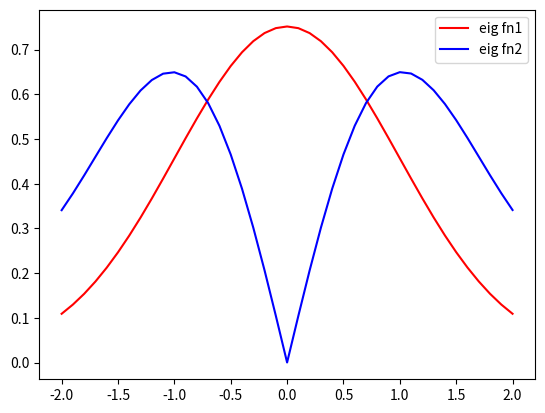

Write Python code to recreate this figure.
import numpy as np
from scipy.integrate import odeint
from scipy.integrate import solve_ivp
from scipy.sparse.linalg import eigs
import matplotlib.pyplot as plt

### PART A ###
col = ['r', 'b', 'g', 'c', 'm']  # eigenfunc colors
tol = 1e-4; L = 4; L_Len = 2*L*10; xp = [-L,L]
xshoot = np.linspace(xp[0],xp[1],L_Len+1)
eps_start = 0.1

A1 = np.zeros([L_Len+1,0])
A2 = np.array([0.0,0.0,0.0,0.0,0.0])

def shoot2(x, phi, eps):
  return [phi[1], (x**2-eps)*phi[0]]

for modes in range(1, 6):  # begin mode loop
    eps = eps_start  # initial value of eigenvalue beta
    deps = 0.2  # default step size in beta

    for _ in range(1000):  # begin convergence loop for beta
        eps0 = [1, np.sqrt(16-eps)]

        # y = odeint(shoot2, eps0, xshoot, args=(eps,))
        y = solve_ivp(shoot2, xp, eps0, t_eval=xshoot, args=(eps,))
        y = y.y.T
        if abs(y[-1, 1] + np.sqrt(16-eps)*y[-1,0]) < tol:  # check for convergence
            break  # get out of convergence loop
        if (-1) ** (modes + 1) * (y[-1, 1] + np.sqrt(16-eps)*y[-1,0]) > 0:
            eps += deps
        else:
            eps -= deps / 2
            deps /= 2
    eps_start = eps + 0.1  # after finding eigenvalue, pick new start
    norm = np.trapz(y[:, 0] * y[:, 0], xshoot)  # calculate the normalization
    # plt.plot(xshoot, y[:, 0] / np.sqrt(norm), col[modes - 1], label=("eig fn" + (str)(modes)))  # plot modes
    A1 = np.column_stack((A1, y[:,0] / np.sqrt(norm)))
    A2[modes-1] = eps

A1 = abs(A1)

### PART B ###

L = 4; L_Len = 2*L*10; xp = [-L,L]; dx = 0.1
xshoot = np.linspace(xp[0],xp[1],L_Len+1)

A3 = np.zeros([L_Len+1,0])
A4 = np.array([0.0,0.0,0.0,0.0,0.0])

# Matrix A
A = np.zeros([79,79])
A[0,0] = 2/3 + dx*dx*xshoot[1]**2
A[0,1] = -2/3
for i in range(1,78):
  A[i,i-1] = -1
  A[i,i] = 2 + dx*dx*xshoot[i+1]**2
  A[i,i+1] = -1

A[78,77] = -2/3
A[78,78] = 2/3 + dx*dx*xshoot[79]**2

# Direct Solve
D,V = eigs(A, k=5, which="SM")

D5 = D[:5]
V5 = V[:,:5]

D5 = D5.real / dx**2

# Add boundary values
Efuncs = np.zeros((81,0))
for i in range(5):
    temp = V5[:, i]
    vec = np.concatenate([[(4 * temp[1] - temp[0]) / (3 + 2 * dx * np.sqrt(16 - D5[i]))],
                         temp,
                         [(4 * temp[77] - temp[78]) / (3 + 2 * dx * np.sqrt(16 - D5[i]))]])
    vec = vec / np.sqrt(np.trapz(vec*vec, xshoot))

    # print(vec[0])
    Efuncs = np.column_stack((Efuncs, vec))
V5 = Efuncs

# Answers
A3 = abs(V5)
A4 = D5
#print(A3)

# Plot
"""
for i in range(0,5):
  # plt.plot(xshoot, V5[:,i], col[i],label=("eig fn" + (str)(i+1)))
  plt.plot(xshoot, abs(V5[:,i]), col[i])
#print(V5)
print(D5)
plt.legend()
plt.show()
"""

### PART C ###
#"""
tol = 1e-4; L = 2; L_Len = 2*L*10; xp = [-L,L]; dx = 0.1
xshoot = np.linspace(xp[0],xp[1],L_Len+1)
eps_start = 0.1
gamma = 0.05
A = 1e-6
xs=[]
ys=[]

A5 = np.zeros([L_Len+1,0])
A6 = np.array([0.0,0.0])

# Define Shoot Function
def shoot3(x, phi, eps):
  return [phi[1], (gamma * phi[0]**2 + x**2-eps)*phi[0]]

# Shoot
for modes in range(1, 3):  # begin mode loop
  dA = 0.01

  for jj in range(100):
    eps = eps_start  # initial value of eigenvalue beta
    deps = 0.2  # default step size in beta
    """
    if (modes == 2):
       eps=2.8
    """
    for _ in range(1000):  # begin convergence loop for beta
      y0 = [A, A*np.sqrt(4-eps)]

      #sol = solve_ivp(shoot3, xp, y0, t_eval=xshoot, args=(eps,))
      sol = solve_ivp(lambda xshoot, y: shoot3(xshoot, y, eps), [xshoot[0], xshoot[-1]], y0, t_eval=xshoot)

      ys = sol.y.T
      xs = sol.t

      # Check Boundary Conditions
      if abs(ys[-1, 1] + np.sqrt(4-eps)*ys[-1,0]) < tol:  # check for convergence
          #print("eps break:",eps)  # write out eigenvalue
          break  # get out of convergence loop

      if (-1) ** (modes + 1) * (ys[-1, 1] + np.sqrt(4-eps)*ys[-1,0]) > 0:
          eps += deps
      else:
          eps -= deps / 2
          deps /= 2
    Area = np.trapz(ys[:,0]**2, xs)
    if (abs(Area-1) < tol):
      #print("A break:", Area)
      break
    if (Area < 1):
      #print("+++")
      A += dA
    else:
      #print("---")
      A -= dA
      dA /= 2
    #print("area:",Area)

  #print("eval:", eps)
  eps_start = eps + 0.2  # after finding eigenvalue, pick new start
  norm = np.trapz(ys[:, 0] * ys[:, 0], xshoot)  # calculate the normalization
  #plt.plot(xshoot, abs(ys[:, 0]) / np.sqrt(norm), col[modes - 1], label=("eig fn" + (str)(modes)))  # plot modes
  A5 = np.column_stack((A5, ys[:,0] / np.sqrt(norm)))
  A6[modes-1] = eps
A5 = abs(A5)

#print(A5)
#print(A6)

### GAMMA -0.05
tol = 1e-4; L = 2; L_Len = 2*L*10; xp = [-L,L]; dx = 0.1
xshoot = np.linspace(xp[0],xp[1],L_Len+1)
eps_start = 0.1
gamma = -0.05
A = 1e-6
xs=[]
ys=[]

A7 = np.zeros([L_Len+1,0])
A8 = np.array([0.0,0.0])

# Define Shoot Function
def shoot3(x, phi, eps):
  return [phi[1], (gamma * phi[0]**2 + x**2-eps)*phi[0]]

# Shoot
for modes in range(1, 3):  # begin mode loop
  dA = 0.01

  for jj in range(100):
    eps = eps_start  # initial value of eigenvalue beta
    deps = 0.2  # default step size in beta

    for _ in range(1000):  # begin convergence loop for beta
      y0 = [A, A*np.sqrt(4-eps)]

      #sol = solve_ivp(shoot3, xp, y0, t_eval=xshoot, args=(eps,))
      sol = solve_ivp(lambda xshoot, y: shoot3(xshoot, y, eps), [xshoot[0], xshoot[-1]], y0, t_eval=xshoot)

      ys = sol.y.T
      xs = sol.t

      # Check Boundary Conditions
      if abs(ys[-1, 1] + np.sqrt(4-eps)*ys[-1,0]) < tol:  # check for convergence
          break  # get out of convergence loop

      if (-1) ** (modes + 1) * (ys[-1, 1] + np.sqrt(4-eps)*ys[-1,0]) > 0:
          eps += deps
      else:
          eps -= deps / 2
          deps /= 2
    Area = np.trapz(ys[:,0]**2, xs)
    if (abs(Area-1) < tol):
      break
    if (Area < 1):
      A += dA
    else:
      A -= dA
      dA /= 2

  eps_start = eps + 0.2  # after finding eigenvalue, pick new start
  norm = np.trapz(ys[:, 0] * ys[:, 0], xshoot)  # calculate the normalization
  plt.plot(xshoot, abs(ys[:, 0]) / np.sqrt(norm), col[modes - 1], label=("eig fn" + (str)(modes)))  # plot modes
  A7 = np.column_stack((A7, ys[:,0] / np.sqrt(norm)))
  A8[modes-1] = eps
A7 = abs(A7)

#print(A7)
#print(A8)

### PART D ###

eps = 1; L = 2; L_Len = 2*L*10
xspan = [-L,L]
phi0 = [1, np.sqrt(3)]
TOL = [1e-4, 1e-5, 1e-6, 1e-7, 1e-8, 1e-9, 1e-10]
METHODS = ['RK45', 'RK23', 'Radau', 'BDF']

def shoot2(x, phi, eps):
  return [phi[1], (x**2-eps)*phi[0]]

slopes = np.zeros(len(METHODS))

for i in range(len(METHODS)):
  step_sizes = np.zeros(len(TOL))
  for j in range(len(TOL)):
    options = {'rtol': TOL[j], 'atol': TOL[j]}
    sol = solve_ivp(shoot2, xspan, phi0, method=METHODS[i], args=(eps,), **options)
    step_sizes[j] = (np.diff(sol.t).mean())
  slope, _ = np.polyfit(np.log(step_sizes), np.log(TOL), 1)
  slopes[i] = slope
  #plt.loglog(step_sizes, TOL, col[i], label="f{METHODS}")

A9 = slopes
#print(A9)

### PART E ###
L = 4; L_Len = 2*L*10; xp = [-L,L]
xshoot = np.linspace(xp[0],xp[1],L_Len+1)

def ef1(x):
   return abs((np.pi**(-0.25) * np.exp(-0.5 * x**2)))
def ef2(x):
   return abs((np.sqrt(2)*np.pi**(-0.25) * x * np.exp(-0.5*x**2)))
def ef3(x):
   return abs(((np.sqrt(2)*np.pi**(0.25))**-1 * (2*x**2 - 1) * np.exp(-0.5*x**2)))
def ef4(x):
   return abs(((np.sqrt(3)*np.pi**(0.25))**-1 * (2*x**3 - 3*x) * np.exp(-0.5*x**2)))
def ef5(x):
   return abs(((2*np.sqrt(6)*np.pi**(0.25))**-1 * (4*x**4 - 12*x**2 + 3) * np.exp(-0.5*x**2)))

efExact = np.zeros([81, 5])
evExact = np.array([1,3,5,7,9])
for i in range(80):
   efExact[i,0] = ef1(xshoot[i])
   efExact[i,1] = ef2(xshoot[i])
   efExact[i,2] = ef3(xshoot[i])
   efExact[i,3] = ef4(xshoot[i])
   efExact[i,4] = ef5(xshoot[i])

funDiff = np.zeros(5)
valDiff = np.zeros(5)
for i in range(5):
  funDiff[i] = np.trapz((A1[:,i] - efExact[:,i])**2, xshoot)
  valDiff[i] = 100 * (abs(evExact[i] - A2[i])/evExact[i])

A10 = funDiff
A11 = valDiff

funDiff = np.zeros(5)
valDiff = np.zeros(5)
for i in range(5):
  funDiff[i] = np.trapz((A3[:,i] - efExact[:,i])**2, xshoot)
  valDiff[i] = 100 * (abs(evExact[i] - A4[i])/evExact[i])
A12 = funDiff
A13 = valDiff
#print(funDiff)
#print(valDiff)

print(A10)
print(A11)

#"""
plt.legend()
plt.show()
#"""
